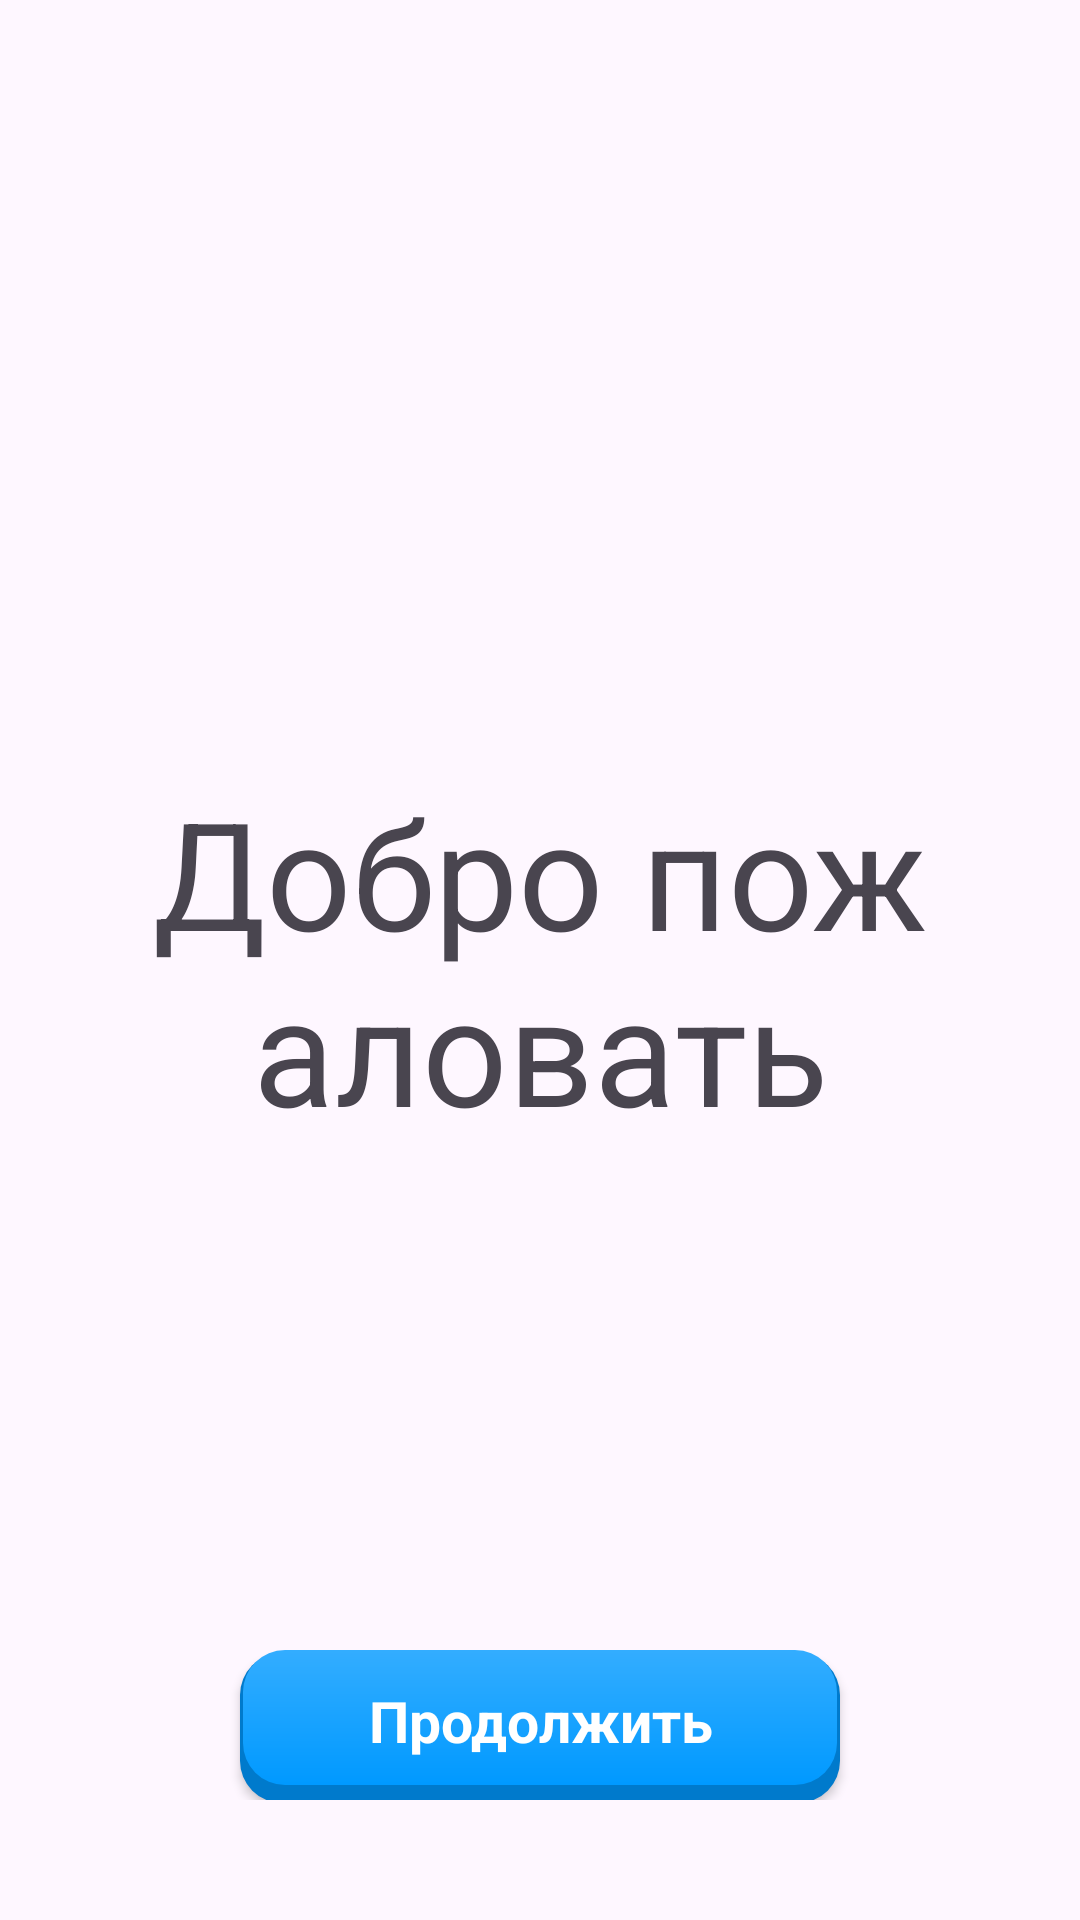

This screen was rendered from an Android layout file. Write that file and the resources it references.
<!-- AndroidManifest.xml: application theme Theme.EducationApp -->
<!-- res/layout/fragment_name.xml -->
<?xml version="1.0" encoding="utf-8"?>
<androidx.constraintlayout.widget.ConstraintLayout xmlns:android="http://schemas.android.com/apk/res/android"
    xmlns:app="http://schemas.android.com/apk/res-auto"
    xmlns:tools="http://schemas.android.com/tools"
    android:layout_width="match_parent"
    android:layout_height="match_parent"
    tools:context=".FragmentName"
    android:padding="40dp">

    <TextView
        android:layout_width="match_parent"
        android:layout_height="match_parent"
        android:gravity="center"
        android:text="Добро пожаловать"
        android:textSize="50dp"/>


    
    <androidx.appcompat.widget.AppCompatButton
        android:id="@+id/buttonNext"
        android:layout_width="200dp"
        android:layout_height="50dp"
        android:text="@string/next"
        style="@style/CustomButtonStyle"
        app:layout_constraintBottom_toBottomOf="parent"
        app:layout_constraintStart_toStartOf="parent"
        app:layout_constraintEnd_toEndOf="parent" />

</androidx.constraintlayout.widget.ConstraintLayout>
<!-- resources referenced by this layout -->
<resources>
  <string name="next">Продолжить</string>
  <style name="CustomButtonStyle" parent="Widget.AppCompat.Button">
          <item name="android:background">@drawable/button_background</item>
          <item name="android:textColor">@color/white</item>
          <item name="android:textSize">19sp</item>
          <item name="android:textStyle">bold</item>
          <item name="android:fontFamily">serif-monospace</item>
          <item name="android:padding">8dp</item>
          <item name="android:textAllCaps">false</item>
          <item name="android:gravity">center</item>
          
      </style>
  <style name="Theme.EducationApp" parent="Theme.MaterialComponents.DayNight.DarkActionBar">
          
          <item name="colorPrimary">@color/purple_500</item>
          <item name="colorPrimaryVariant">@color/purple_700</item>
          <item name="colorOnPrimary">@color/white</item>
          
          <item name="colorSecondary">@color/teal_200</item>
          <item name="colorSecondaryVariant">@color/teal_700</item>
          <item name="colorOnSecondary">@color/black</item>
          
          <item name="android:statusBarColor">?attr/colorPrimaryVariant</item>
          
      </style>
  <!-- drawable button_background (drawable) -->
  <?xml version="1.0" encoding="utf-8"?>
  <layer-list xmlns:android="http://schemas.android.com/apk/res/android">
      
      <item android:right="0dp" android:top="1dp" android:bottom="-1dp">
          <shape>
              <corners android:radius="14dp" />
              <solid android:color="#007acc" />
          </shape>
      </item>
      <item android:bottom="5dp" android:left="1dp" android:right="1dp">
          <shape>
              <gradient
                  android:angle="90"
                  android:startColor="#0099ff"
                  android:endColor="#33adff"
                  android:type="linear" />
              <corners android:radius="14dp" />
          </shape>
      </item>
  </layer-list>
  <color name="white">#FFFFFFFF</color>
  <color name="purple_500">#FF6200EE</color>
  <color name="purple_700">#FF3700B3</color>
  <color name="teal_200">#FF03DAC5</color>
  <color name="teal_700">#FF018786</color>
  <color name="black">#FF000000</color>
</resources>
